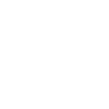
t = 0.00 s
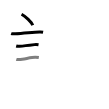
t = 3.50 s
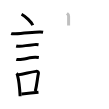
t = 7.25 s
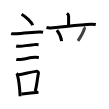
t = 10.75 s
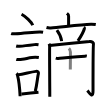
t = 14.50 s
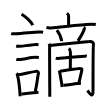
t = 18.00 s

The animated SVG that drew these frames (rendered in a browser with its animation timeline set to each time). Animation: 18 SMIL elements (animate=18); one cycle of 18.00 s.

<svg width="109px" height="109px" viewBox="0 0 px 109px" xmlns="http://www.w3.org/2000/svg" xmlns:xlink="http://www.w3.org/1999/xlink" xml:space="preserve" version="1.1"  baseProfile="full">
<path d="M21.55,14.25c3.93,1.94,10.15,7.98,11.13,11" style="fill:none;stroke:black;stroke-width:3;opacity:0">
  <animate attributeType="CSS" attributeName="opacity" from="0" to="1" begin="0s" dur="1s" repeatCount="Indefinite" fill="freeze" />
</path>
<path d="M11.12,33.58c0.71,0.23,3.4,0.27,4.1,0.23c8.73-0.42,17.98-1.67,24.33-1.87c1.18-0.04,2.95,0.11,3.54,0.23" style="fill:none;stroke:black;stroke-width:3;opacity:0">
  <animate attributeType="CSS" attributeName="opacity" from="0" to="1" begin="1s" dur="1s" repeatCount="Indefinite" fill="freeze" />
</path>
<path d="M16.18,46.06c0.43,0.12,3.04,0.13,3.47,0.12c4.44-0.14,10.36-0.93,14.84-1.55c0.7-0.1,3.68,0.06,4.04,0.12" style="fill:none;stroke:black;stroke-width:3;opacity:0">
  <animate attributeType="CSS" attributeName="opacity" from="0" to="1" begin="2s" dur="1s" repeatCount="Indefinite" fill="freeze" />
</path>
<path d="M16.3,59.33c0.38,0.12,2.71,0.13,3.1,0.12c3.97-0.13,11.93-2.11,15.83-2.09c0.63,0,3.29,0.06,3.6,0.11" style="fill:none;stroke:black;stroke-width:3;opacity:0">
  <animate attributeType="CSS" attributeName="opacity" from="0" to="1" begin="3s" dur="1s" repeatCount="Indefinite" fill="freeze" />
</path>
<path d="M16.51,73.4c0.39,0.36,0.83,1.15,0.96,1.63c1.11,4.21,2.28,13.46,2.64,21.21" style="fill:none;stroke:black;stroke-width:3;opacity:0">
  <animate attributeType="CSS" attributeName="opacity" from="0" to="1" begin="4s" dur="1s" repeatCount="Indefinite" fill="freeze" />
</path>
<path d="M17.44,74.87c7.2-0.89,11.9-2.6,18.55-3.5c1.67-0.22,2.68,1.04,2.44,2.06c-0.99,4.25-1.36,10.72-3.12,17.78" style="fill:none;stroke:black;stroke-width:3;opacity:0">
  <animate attributeType="CSS" attributeName="opacity" from="0" to="1" begin="5s" dur="1s" repeatCount="Indefinite" fill="freeze" />
</path>
<path d="M21.42,94.05c5.37-0.54,9.68-0.97,17.06-1.81" style="fill:none;stroke:black;stroke-width:3;opacity:0">
  <animate attributeType="CSS" attributeName="opacity" from="0" to="1" begin="6s" dur="1s" repeatCount="Indefinite" fill="freeze" />
</path>
<path d="M66.84,13.5c1.17,0.83,1.76,0.83,1.76,2.77c0,1.94,0,3.84,0,9.11" style="fill:none;stroke:black;stroke-width:3;opacity:0">
  <animate attributeType="CSS" attributeName="opacity" from="0" to="1" begin="7s" dur="1s" repeatCount="Indefinite" fill="freeze" />
</path>
<path d="M46.49,27.53c1.36,0.36,2.96,0.42,4.31,0.36c7.68-0.31,28.58-3.46,40.2-3.72c2.27-0.05,3.63,0.17,4.77,0.36" style="fill:none;stroke:black;stroke-width:3;opacity:0">
  <animate attributeType="CSS" attributeName="opacity" from="0" to="1" begin="8s" dur="1s" repeatCount="Indefinite" fill="freeze" />
</path>
<path d="M56.92,30.08c3.06,4.15,4.45,8.39,4.72,11.12" style="fill:none;stroke:black;stroke-width:3;opacity:0">
  <animate attributeType="CSS" attributeName="opacity" from="0" to="1" begin="9s" dur="1s" repeatCount="Indefinite" fill="freeze" />
</path>
<path d="M83.81,27.32c0.63,0.45,0.71,0.67,0.63,1.04c-0.51,2.54-5.2,10.6-6.47,12.54" style="fill:none;stroke:black;stroke-width:3;opacity:0">
  <animate attributeType="CSS" attributeName="opacity" from="0" to="1" begin="10s" dur="1s" repeatCount="Indefinite" fill="freeze" />
</path>
<path d="M49.01,43.72c0.47,0.85,0.78,2.21,0.63,3.75c-0.16,1.53,0.16,46.66,0.16,49.21" style="fill:none;stroke:black;stroke-width:3;opacity:0">
  <animate attributeType="CSS" attributeName="opacity" from="0" to="1" begin="11s" dur="1s" repeatCount="Indefinite" fill="freeze" />
</path>
<path d="M49.63,45.42c5.96-0.68,38.62-3.72,39.8-3.96c2.51-0.51,4.35,1.8,4.07,2.6c-0.47,1.36-0.47,42.55-0.47,46.47c0,8.82-3.72,2.21-5.6,0" style="fill:none;stroke:black;stroke-width:3;opacity:0">
  <animate attributeType="CSS" attributeName="opacity" from="0" to="1" begin="12s" dur="1s" repeatCount="Indefinite" fill="freeze" />
</path>
<path d="M55.76,58.11c0.37,0.12,1.34,0.44,2.31,0.35c3.97-0.35,21.2-2.33,26.92-2.33c0.97,0,1.22-0.12,1.82,0" style="fill:none;stroke:black;stroke-width:3;opacity:0">
  <animate attributeType="CSS" attributeName="opacity" from="0" to="1" begin="13s" dur="1s" repeatCount="Indefinite" fill="freeze" />
</path>
<path d="M68.87,48.27c1.23,1.11,1.55,3.71,1.55,3.81c0.05,6.78-0.1,10.42-0.1,17.46" style="fill:none;stroke:black;stroke-width:3;opacity:0">
  <animate attributeType="CSS" attributeName="opacity" from="0" to="1" begin="14s" dur="1s" repeatCount="Indefinite" fill="freeze" />
</path>
<path d="M59.12,70.48c0.18,0.43,0.38,0.73,0.44,1.05c0.44,2.38,2.01,10.96,2.63,15.47" style="fill:none;stroke:black;stroke-width:3;opacity:0">
  <animate attributeType="CSS" attributeName="opacity" from="0" to="1" begin="15s" dur="1s" repeatCount="Indefinite" fill="freeze" />
</path>
<path d="M60.04,71.18c4.95-0.48,16.46-2.72,19.84-2.79c1.4-0.03,2.15,0.67,2.03,1.4c-0.46,2.74-2.36,9.9-3.11,13.53" style="fill:none;stroke:black;stroke-width:3;opacity:0">
  <animate attributeType="CSS" attributeName="opacity" from="0" to="1" begin="16s" dur="1s" repeatCount="Indefinite" fill="freeze" />
</path>
<path d="M63.39,85.13c5.61-0.38,12.63-1.69,17.55-1.94" style="fill:none;stroke:black;stroke-width:3;opacity:0">
  <animate attributeType="CSS" attributeName="opacity" from="0" to="1" begin="17s" dur="1s" repeatCount="Indefinite" fill="freeze" />
</path>
</svg>
